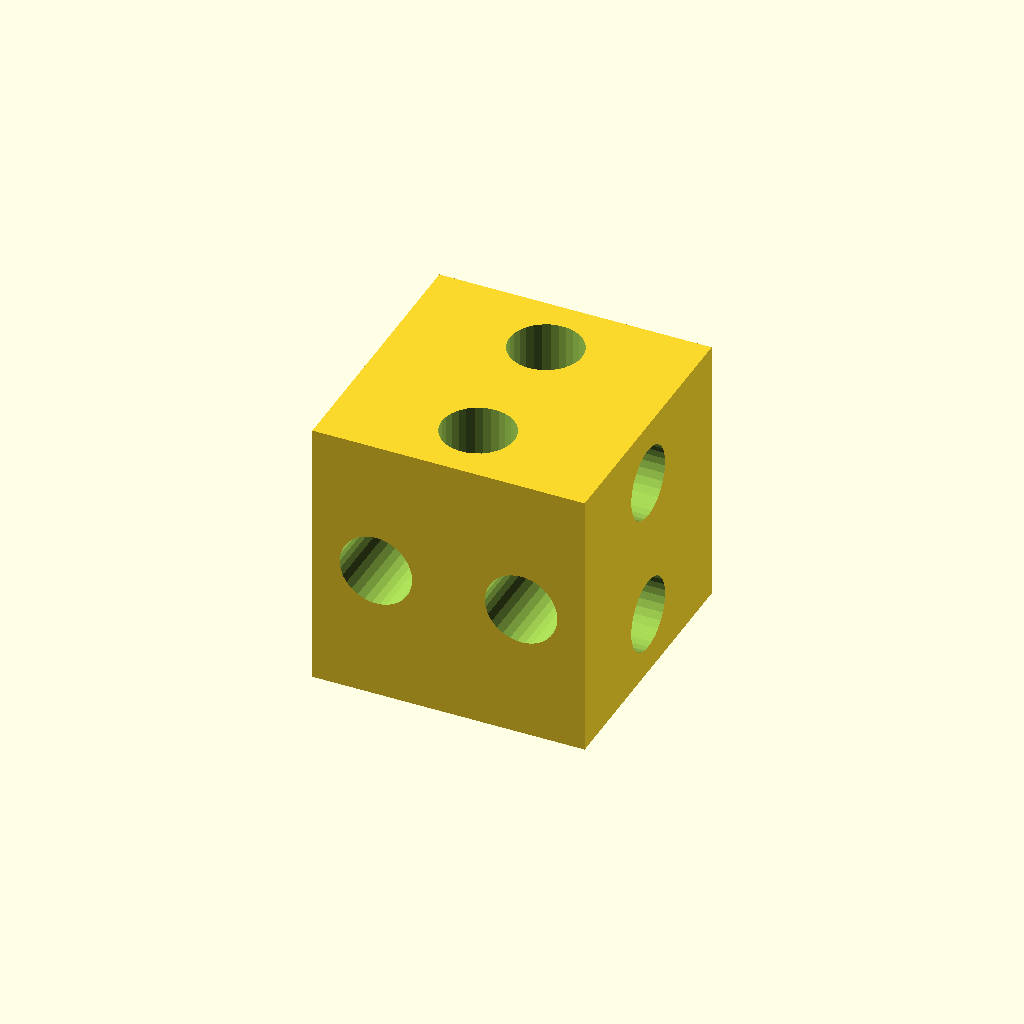
Cell 1 — every parameter at its default value.
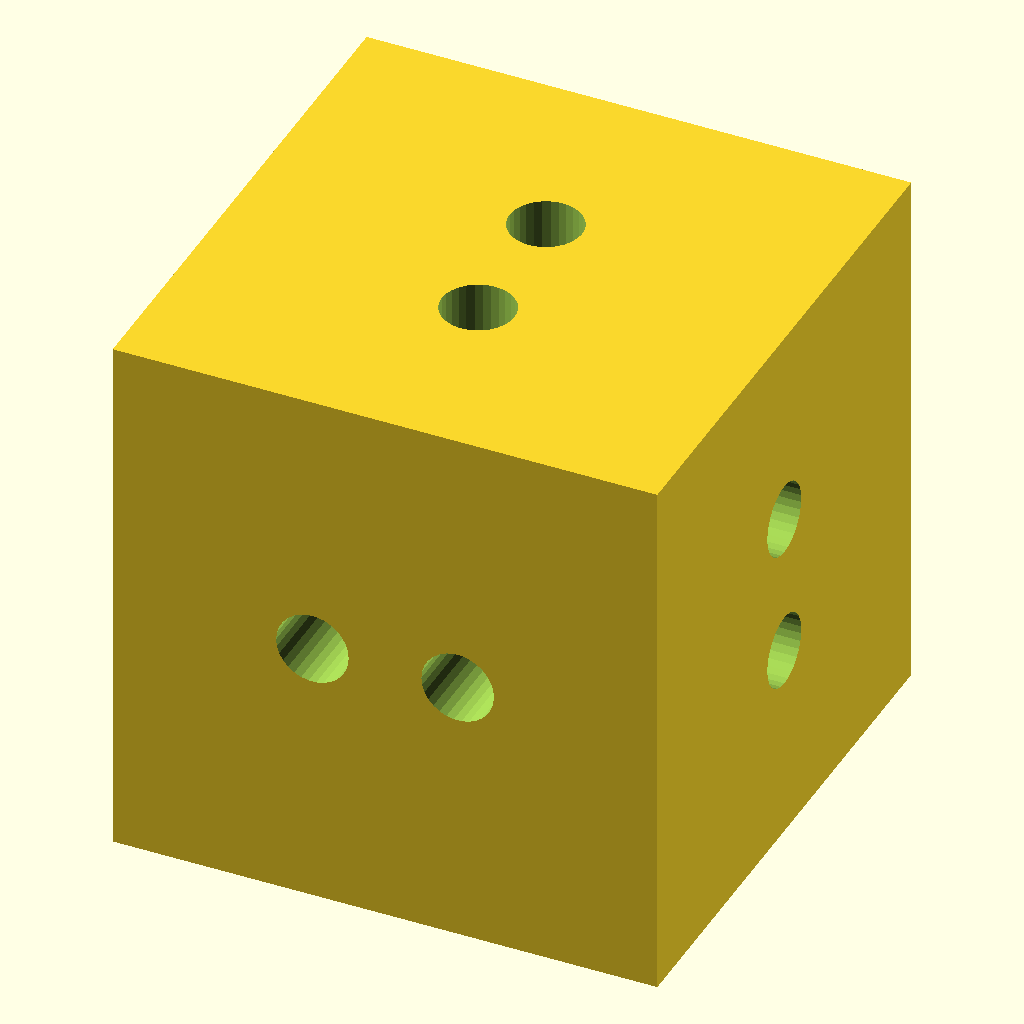
Cell 2 — size set to 30, the other parameters unchanged.
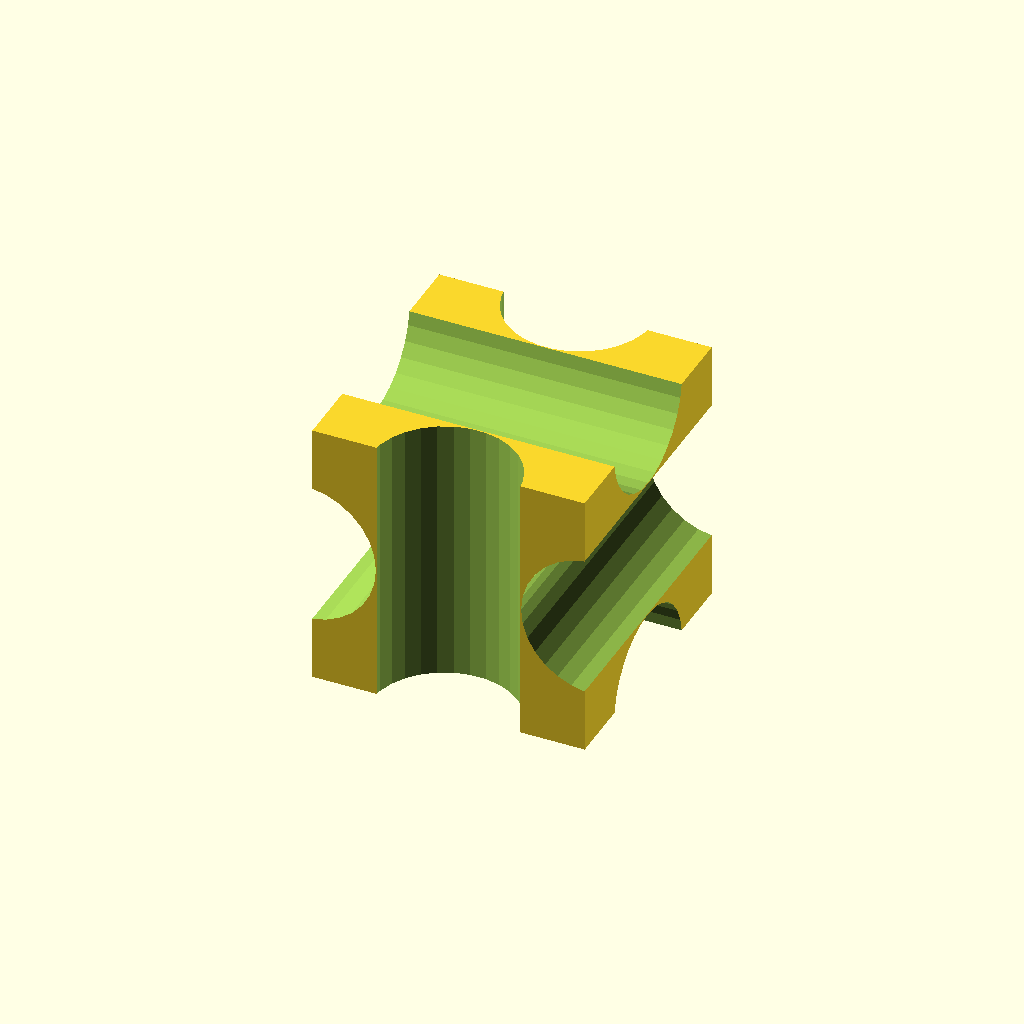
Cell 3: the same model with hole = 8.
All cells are drawn from one camera (rotation 55°, 0°, 25°, orthographic, colour scheme Cornfield), so only the parameter changes between them.
Source of the model, inputs/thingiverse/files/thing-2084020/files/burr-module.scad:
// length of edge of cube in mm
size = 15;
// hole diameter in mm
hole = 4;

$fs = 0.2;

module burr_cube()
{  
  module rotcy(rot, r, h, shift) {
    translate(shift) 
        rotate(90, rot)
            cylinder(r = r, h = h, center = true);
  }
  
  cy_r = hole/2;
  cy_h = (size * 1.1);
  x = hole + 0.001;
  
  difference() {
    cube(size = size, center = true);
    rotcy([0, 0, 0], cy_r, cy_h, [0, x, 0]);
    rotcy([0, 0, 0], cy_r, cy_h, [0, -x, 0]);
      
    rotcy([1, 0, 0], cy_r, cy_h, [x, 0, 0]);
    rotcy([1, 0, 0], cy_r, cy_h, [-x, 0, 0]);  
      
    rotcy([0, 1, 0], cy_r, cy_h, [0, 0, x]);
    rotcy([0, 1, 0], cy_r, cy_h, [0, 0, -x]);  
  }

}

burr_cube();
Customizer parameters (derived from the source; name, type, default, range or options):
size: number, default 15
hole: number, default 4
